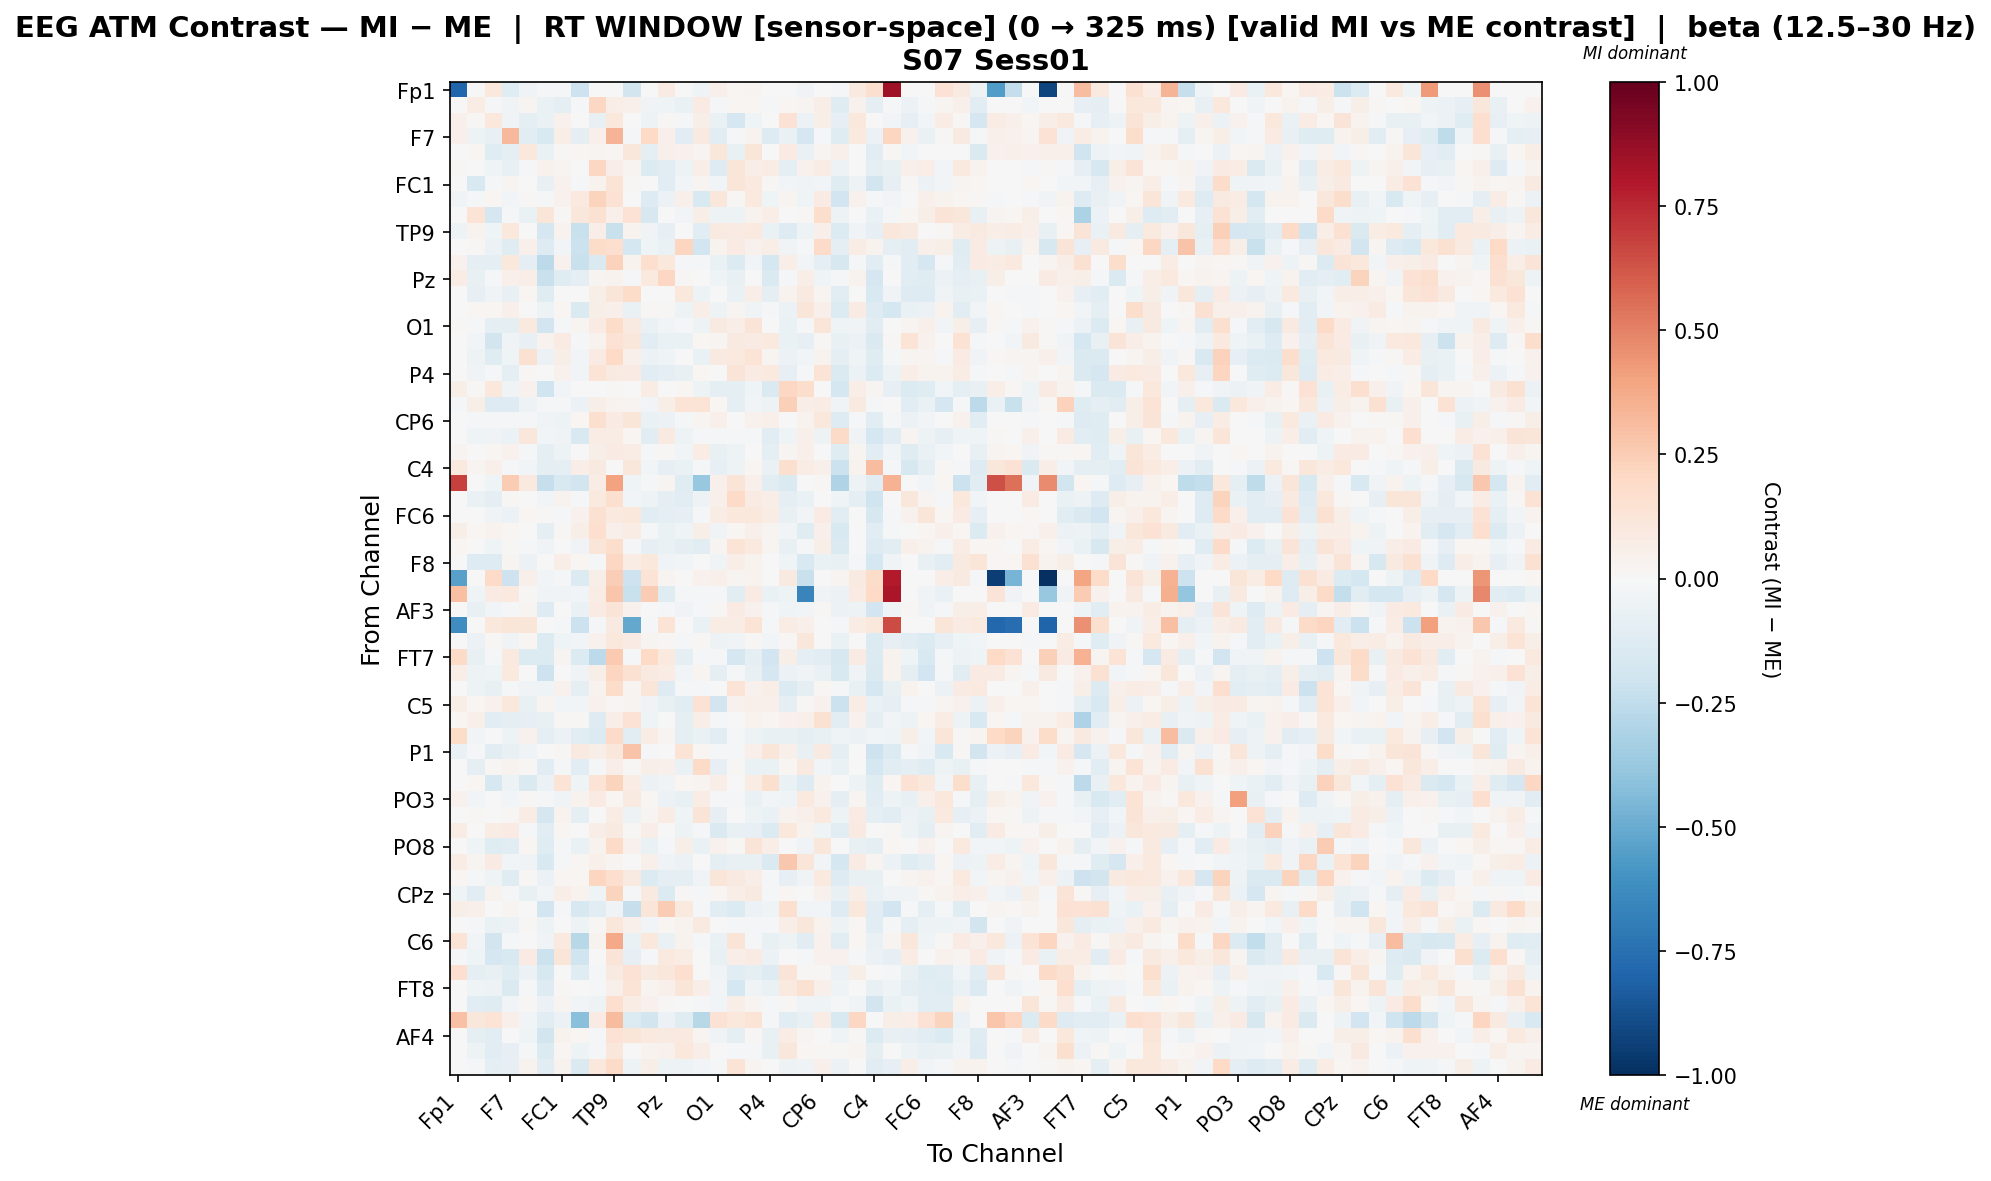

Values plotted in this chart, from the file beside it:
, Fp1, Fz, F3, F7, FT9, FC5, FC1, C3, T7, TP9, CP5, CP1, Pz, P3, P7, O1, Oz, O2, P4, P8, TP10, CP6, CP2
Fp1, -0.7891, 0.0, 0.1079, -0.1235, -0.03217, -0.0119, -0.01168, -0.2103, 0.0, 0.003552, -0.1872, -0.002852, 0.08152, 0.0, -0.04619, 0.05365, 0.02315, 0.03087, 0.0, -0.005911, -0.03505, 0.0, -0.0149
Fz, 0.0, 0.07583, -0.02309, -0.03371, 0.02533, -0.0666, -0.1005, -0.008155, 0.2033, 0.06792, 0.04918, -0.03238, -0.04603, -0.06668, 0.0784, -0.01893, 0.02022, 0.01675, -0.01712, 0.0215, 0.03085, 0.06896, -0.1212
F3, 0.05465, 0.01214, 0.1018, -0.03666, -0.0873, -0.06416, 0.03929, -0.002502, -0.07746, 0.104, 0.005913, -0.04751, 0.01045, -0.01222, 0.05824, -0.06294, -0.1704, -0.04672, -0.0003981, 0.1477, -0.05496, 0.05919, -0.0846
F7, 0.05416, -0.05202, -0.07145, 0.3253, -0.1106, -0.1491, 0.06794, -0.09553, 0.04936, 0.3362, -0.0146, 0.2012, 0.05311, -0.1018, 0.09358, -0.1061, -0.008883, 0.03478, -0.1306, -0.06366, -0.1648, -0.02183, -0.1208
FT9, -0.004116, 0.0183, -0.1231, -0.09089, 0.1018, -0.06833, 0.01146, 0.02298, 0.02437, 0.02227, 0.1151, -0.09108, 0.05238, 0.04376, 0.02768, 0.1137, -0.07477, 0.125, 0.005637, 0.07978, -0.06611, 0.02372, 0.05023
FC5, 0.008893, 0.00639, -0.04144, -0.07088, -0.01745, 0.04461, 0.02682, 0.006359, 0.2096, 0.06363, 0.02357, -0.1397, -0.1055, -0.05146, 0.06645, -0.1309, 0.1228, 0.06558, 0.07777, -0.09011, 0.04476, 0.0764, -0.04889
FC1, -0.003329, -0.1538, -0.01105, 0.02518, 0.003405, -0.07181, 0.04369, -0.008374, 0.03493, 0.1394, 0.009119, 0.002249, -0.1164, -0.03104, 0.02649, -0.02352, 0.1207, 0.1013, 0.01393, -0.03021, -0.03251, -0.02683, -0.1189
C3, -0.03159, -0.0132, 0.01827, -0.02846, 0.009382, -0.02274, 0.04392, 0.09839, 0.2261, 0.1447, -0.0007347, -0.1296, -0.06121, 0.05344, -0.15, 0.1133, 0.01061, 0.09511, -0.04602, 0.02471, -0.04397, 0.07906, -0.1896
T7, 0.0, 0.1335, -0.1646, -0.02081, -0.06918, 0.1196, 0.0119, 0.1108, 0.1504, 0.05129, 0.1415, -0.1566, -0.002364, -0.0291, 0.05826, -0.05274, -0.05242, 0.03453, 0.06276, 0.0007623, 0.01105, 0.1733, -0.05213
TP9, -0.05385, 0.03411, -0.03911, 0.1019, 6.852468196201203e-05, -0.1705, 0.03508, -0.2245, 0.06295, -0.2253, 0.03285, -0.03175, -0.08532, 0.0009903, -0.116, 0.09213, 0.08272, 0.09799, -0.06846, -0.1269, -0.05159, 0.05091, -0.1356
CP5, 0.004993, 0.01428, -0.05656, -0.1183, 0.05382, -0.1326, -0.02603, -0.2171, 0.1815, 0.1664, -0.1762, -0.0421, -0.06468, 0.2166, -0.1953, 0.03342, 0.08452, 0.04519, 0.06518, -0.03379, -0.01596, 0.1889, -0.0943
CP1, 0.04224, -0.09137, -0.08975, 0.1088, -0.09159, -0.2635, 0.04111, -0.2225, -0.1462, 0.2291, 0.03386, 0.1654, 0.1088, -0.01554, -0.01464, -0.06415, -0.133, -0.02353, -0.1777, 0.06992, -0.02844, -0.09125, -0.1604
Pz, 0.07723, -0.0734, -0.01706, 0.04859, 0.06926, -0.2205, -0.1235, -0.08912, 0.02426, 0.03331, -0.01685, 0.09914, 0.2053, 0.01244, -0.004402, -0.03984, -0.0725, 0.002132, -0.1482, -0.01113, 0.06787, -0.04042, -0.01349
P3, 0.0, -0.08086, -0.03312, -0.07271, 0.01824, -0.1183, -0.007076, -0.001953, 0.05499, 0.1234, 0.187, 0.005506, 0.003322, 0.1072, -0.04993, -0.005625, -0.06586, 0.06837, -0.09479, 0.03789, 0.09063, 0.02483, -0.1065
P7, 0.007358, 0.02073, 0.02206, 0.05045, 0.007199, -0.05079, 0.02334, -0.1446, 0.05761, 0.05385, -0.06289, 0.01255, 0.01319, -0.05087, 0.06798, -0.05403, 0.02801, -0.03374, -0.01954, -0.06005, 0.121, 0.04826, -0.1333
O1, 0.007815, -0.01014, -0.08642, -0.08717, 0.09942, -0.1948, -0.01575, 0.02437, 0.07818, 0.1847, 0.09047, -0.06659, -0.03002, -0.01212, -0.05015, 0.08606, 0.06601, 0.1309, 0.005045, -0.06782, -0.02033, 0.1213, -0.04393
Oz, 0.002521, -0.03075, -0.1863, -0.03134, -0.07707, 0.03383, 0.07987, -0.01032, 0.03158, 0.1422, 0.1136, -0.1045, -0.06616, -0.06362, 0.01995, 0.03047, 0.09138, 0.07922, 0.1015, -0.06767, -0.08575, 0.01529, -0.07723
O2, 0.006753, -0.04716, -0.1178, -0.04306, 0.1494, -0.05526, 0.05472, -0.02495, 0.08208, 0.199, 0.05324, -0.06169, -0.04254, -0.005069, -0.06914, 0.08924, 0.09666, 0.1388, 0.02513, -0.06007, -0.0309, 0.0357, -0.09743
P4, 0.0, -0.03439, -0.02059, -0.09272, 0.01511, 0.002128, 0.03971, -0.02993, 0.1354, 0.08853, 0.08544, -0.1064, -0.09712, -0.07107, 0.0198, 0.001665, 0.1294, 0.07979, 0.0991, -0.08447, -0.01189, 0.1344, -0.147
P8, 0.05811, 0.01005, 0.1072, -0.03468, 0.04524, -0.202, -0.02708, -0.0004974, 0.004355, 0.00966, 0.002293, 0.07563, -0.005986, 0.02063, -0.05252, -0.1008, -0.08629, -0.03927, -0.1452, 0.2065, 0.1721, -0.003588, -0.1743
TP10, -0.01484, 0.05717, -0.1275, -0.1272, -0.0477, -0.008181, -0.01866, -0.05698, 0.0547, 0.03638, 0.0257, -0.0242, 0.0599, 0.1352, 0.1379, 0.01897, -0.1015, -0.02449, -0.05091, 0.2391, 0.06897, 0.07216, -0.03754
CP6, 0.0, -0.008182, -0.01896, -0.02293, -0.01245, -0.03297, -0.05267, 0.01805, 0.1598, 0.07883, 0.1176, -0.06514, -0.05987, -0.02293, 0.02469, 0.05094, -0.007445, 0.04023, 0.04754, -0.005022, 0.03415, 0.1022, -0.1315
CP2, 0.006837, -0.04584, -0.03305, -0.05714, 0.1136, -0.02563, -0.03476, -0.1509, 0.07631, 0.07401, 0.02165, -0.1058, 0.09302, -0.04751, -0.01735, -0.008937, -0.008503, -0.02267, -0.1052, -0.03909, 0.04999, -0.05387, 0.1936
Cz, 0.02659, 0.002389, 0.0209, 0.04284, -0.00821, -0.09088, -0.04748, -0.001445, 0.05936, 0.08098, 0.07657, -0.01123, 0.0102, -0.0302, 0.07449, -0.07338, -0.05022, 0.001295, -0.1009, 0.02841, 0.04796, 0.002338, -0.1177
C4, 0.09597, 0.02517, 0.05069, -0.01209, -0.02585, -0.093, -0.09647, 0.06551, 0.08697, 0.007298, 0.1145, -0.02599, -0.08347, -0.06983, -0.01631, -0.08422, -0.04943, 0.01994, -0.0626, 0.1613, 0.07413, 0.05423, -0.2162
T8, 0.6842, 0.003892, -0.04293, 0.2549, 0.09626, -0.2311, -0.1502, -0.1872, 0.07069, 0.4029, -0.04466, -0.01928, 0.0298, -0.1178, -0.3816, 0.05004, 0.1322, 0.04925, -0.1154, -0.1463, 0.0, 0.01132, -0.2974
FT10, 0.0, -0.0647, -0.09479, 0.01488, -0.001386, -0.02856, 0.03861, -0.01381, 0.1002, 0.1575, -0.03024, -0.05145, -0.08882, -0.1057, -0.04893, 0.05308, 0.1899, 0.08225, 0.06365, -0.08773, -0.06414, -0.004098, -0.04414
FC6, 0.0, -0.005137, -0.03309, -0.05821, 0.01967, 0.011, -0.01979, 0.04564, 0.1538, 0.1014, 0.1077, -0.1128, -0.09537, -0.08269, -0.009714, 0.07091, 0.1057, 0.1028, 0.07566, -0.07391, -0.03067, 0.08428, -0.1124
FC2, 0.05563, 0.02044, 0.03182, 0.01619, 0.006811, -0.09888, 0.008, 0.05601, 0.1717, 0.05252, 0.07107, -0.01229, -0.06299, -0.03983, 0.05886, -0.03127, 0.02032, 0.04811, 0.02589, -0.02486, -0.119, 0.04831, -0.1537
F4, 0.02313, -0.002453, -0.04277, 0.01128, -0.01516, -0.03145, 0.006663, -0.03751, 0.1244, 0.1796, -0.02053, -0.08501, -0.06733, -0.09375, -0.1067, 0.02961, 0.1366, 0.09917, 0.02743, -0.07395, -0.01366, 0.0576, -0.147
F8, 0.00174, -0.1288, -0.1299, 0.02722, -0.05855, 0.003041, 0.06317, 0.02171, -0.01502, 0.2038, 0.07763, 0.1049, -0.03284, -0.03107, 0.005943, -0.03721, 0.06825, 0.03609, 0.00777, -0.04541, -0.1515, -0.06702, -0.07165
Fp2, -0.5393, 0.0, 0.1881, -0.2037, 0.0497, -0.03122, -0.01041, -0.134, 0.05789, 0.2422, -0.2058, 0.1355, 0.02957, 0.0, 0.04292, 0.05305, 0.02894, 0.03618, 0.0, 0.09216, -0.2258, 0.0, 0.02653
AF7, 0.3025, -0.0436, 0.0813, 0.09606, 0.01488, -0.0329, -0.0329, -0.03045, 0.07313, 0.276, -0.221, 0.2571, -0.1203, -0.01942, -0.01235, -0.007952, -0.102, 0.08139, -0.0658, -0.05041, -0.6582, -0.0329, -0.05792
AF3, 0.0, -0.07787, -0.03081, -0.009542, 0.02449, -0.1306, 0.003718, -0.06352, 0.0836, 0.1267, 0.04279, 0.003669, -0.02206, -0.03157, -0.02134, 0.01399, 0.07957, 0.04363, -0.01566, -0.0409, -0.03089, 0.008238, -0.05796
AFz, -0.6226, 0.0, 0.1072, 0.1246, 0.1201, 0.001061, -0.009896, -0.2177, -0.0116, 0.09313, -0.5146, -0.01895, 0.1383, 0.0, -0.06254, 0.07162, 0.07296, 0.1384, -0.0116, 0.07674, 0.05202, 0.0, -0.009354
F1, 0.0, -0.05777, 0.01386, -0.03788, 0.02164, -0.139, -0.0443, -0.02412, 0.04424, 0.108, 0.0838, 0.03105, 0.009483, -0.01227, 0.01437, -0.04923, -0.03666, 0.008157, -0.02373, 0.008792, 0.1168, 0.007099, -0.06775
FT7, 0.1948, -0.07174, -0.01421, 0.1005, -0.1337, -0.1331, 0.03123, -0.1363, -0.2625, 0.2625, -0.007954, 0.1995, 0.1005, -0.08871, -0.00926, -0.00844, -0.1667, -0.09937, -0.1947, 0.05576, -0.08656, -0.109, -0.1617
FC3, 0.0629, -0.05316, -0.04196, 0.09522, 0.006643, -0.2072, 0.002797, -0.03484, 0.05531, 0.2153, 0.1488, 0.08967, 0.07732, -0.02375, 0.02568, -0.09492, -0.01688, -0.07581, -0.1672, -0.06004, -0.03366, -0.06648, -0.1536
C1, 0.0, -0.0474, -0.07737, -0.02115, -0.03158, -0.04301, 0.04568, -0.08928, 0.03666, 0.1802, 0.02779, 0.1188, -0.1287, -0.01251, -0.01138, 0.006649, 0.1348, 0.04149, 0.06756, -0.1398, -0.09004, 0.01601, -0.01881
C5, 0.05691, 0.01873, 0.04666, 0.1087, -0.07332, 0.02672, -0.03019, -0.0236, 0.0451, 0.01406, 0.02707, -0.03466, -0.07204, -0.1081, 0.1416, -0.1806, 0.04467, 0.04879, 0.05221, -0.09674, 0.008967, 0.04012, -0.216
TP7, 0.02319, 0.0491, -0.1048, -0.08626, -0.0814, -0.07509, 0.009009, 0.008979, -0.1279, 0.06318, 0.1452, -0.04676, 0.004718, -0.0864, 0.06795, -0.01083, -0.002564, 0.03903, 0.01845, 0.04561, 0.04971, 0.1526, -0.1146
CP3, 0.1842, -0.02415, 0.007501, -0.05321, 0.03986, -0.09009, -0.06203, -0.1063, -0.1384, 0.1918, -0.1026, 0.07152, 0.02743, -0.08857, -0.06714, -0.1105, -0.01002, -0.05029, -0.07336, -0.07602, -0.08724, -0.07132, -0.04519
P1, -0.06419, -0.01279, -0.1041, -0.07568, -0.03776, -0.006345, 0.008897, 0.09267, 0.05855, 0.1167, 0.284, -0.01421, 0.003425, 0.1367, 0.02183, -0.01613, -0.01972, 0.05323, 0.1213, 0.05469, -0.07667, 0.08901, -0.08982
P5, 0.00369, -0.08764, 0.01512, 0.03385, 0.009826, -0.1053, -0.01887, -0.1092, -0.02252, 0.06553, 0.01188, 0.06237, 0.05197, -0.06417, 0.1952, -0.08053, 0.01045, -0.06528, -0.06928, 0.01717, 0.08673, -0.02669, -0.07003
PO7, 0.0, 0.01572, -0.1637, -0.04757, -0.1469, -0.05558, 0.1329, -0.0438, 0.1378, 0.2234, 0.07564, -0.0593, -0.03145, 0.0226, 0.02714, 0.06451, -0.005705, 0.07768, 0.1586, -0.0627, -0.1265, 0.03196, -0.00538
PO3, 0.04519, -0.02849, 0.007756, -0.02794, 0.01372, -0.01547, -0.03278, 0.0338, 0.08575, 0.02086, 0.09019, 0.0185, -0.05982, -0.07208, 0.0726, -0.01125, -0.02058, -0.07027, -0.02616, -0.04345, 0.09545, 0.04426, -0.0998
POz, 0.002481, 0.01215, 0.005128, 0.0109, 0.07276, -0.1694, 0.03346, -0.1007, 0.006741, 0.07488, -0.05062, 0.02467, 0.07283, -0.04528, 0.1326, -0.07934, 0.003268, -0.04859, -0.06558, 0.0381, 0.05438, 0.09644, -0.04952
PO4, 0.07451, 0.005432, 0.07056, 0.08514, -0.02271, -0.1098, 0.01864, 0.007238, 0.06833, 0.08623, 0.01344, 0.06586, -0.004268, -0.04825, -0.0203, -0.1482, -0.07603, -0.08097, -0.1338, 0.1053, 0.0354, -0.04475, -0.1079
PO8, 0.005888, -0.04477, -0.1224, -0.1164, 0.02252, -0.1222, -0.02074, -0.06325, 0.03139, 0.1944, 0.03915, -0.06889, -0.01069, 0.05824, -0.0631, 0.0461, 0.008727, 0.1255, 0.06949, -0.003397, -0.03176, 0.1147, -0.003974
P6, 0.0717, 0.03051, 0.08506, -0.02873, -0.03361, -0.1548, -0.01379, 0.02101, 0.05295, 0.02649, -0.005213, 0.05127, -0.03284, -0.05507, -0.006923, -0.09472, -0.07199, -0.07764, -0.1457, 0.2682, 0.1198, -0.02845, -0.1721
P2, 0.02298, -0.009955, -0.03993, -0.1213, 0.008458, -0.05838, 0.01733, 0.01877, 0.2143, 0.1697, 0.09325, -0.1331, -0.08882, -0.09531, -0.03359, 0.1205, 0.09245, 0.06936, -0.01602, -0.08229, -0.03619, 0.09544, -0.1274
CPz, -0.04671, -0.1092, 0.03791, -0.02176, -0.07398, -0.02407, 0.06544, 0.03342, -0.04205, 0.223, -0.01796, 0.09112, -0.1393, 0.009304, -0.01498, 0.02305, 0.06671, 0.09165, -0.007813, 0.01777, 0.005915, 0.04348, -0.07176
CP4, 0.05855, 0.04956, 0.007403, 0.02955, 0.007073, -0.1876, -0.008548, -0.1613, -0.1111, -0.03637, -0.2276, 0.1173, 0.2576, 0.09455, -0.009906, -0.11, -0.1371, -0.05818, -0.04494, 0.1602, -0.02839, -0.02406, -0.1286
TP8, 0.0, -0.01473, -0.06833, -0.05902, 0.01007, -0.04992, -0.0002339, -0.04688, 0.008769, 0.1111, 0.04972, -0.02733, 0.01633, 0.03467, 0.08884, -0.001873, -0.01822, -0.02276, -0.01955, 0.06821, 0.1106, 0.0325, -0.04852
C6, 0.1349, -0.02855, -0.1805, -0.01591, 0.004758, -0.03275, 0.09947, -0.2801, 0.03309, 0.3758, -0.06602, 0.106, -0.0632, 0.03178, -0.02339, -0.06645, 0.126, -0.01334, -0.07643, -0.04871, -0.1169, 0.04362, -0.1138
C2, -0.00826, -0.04029, -0.1667, -0.1559, 0.08356, -0.2118, 0.1172, -0.1981, -0.006805, 0.1312, -0.08025, -0.01167, 0.09746, 0.0767, -0.002243, -0.07102, 0.06645, 0.07989, -0.05997, -0.003624, -0.01883, 0.03909, 0.04254
FC4, 0.1697, -0.09963, -0.07613, -0.124, -0.05607, -0.1625, -0.003488, -0.1215, -0.01116, 0.08898, 0.142, 0.08741, 0.1141, 0.1654, 0.006922, -0.03531, -0.1139, -0.08838, -0.1274, 0.1272, 0.0106, 0.009623, -0.06249
FT8, 0.0, -0.04508, -0.05404, -0.1479, -0.01633, -0.1258, 0.01223, -0.002248, -0.01071, 0.05044, 0.1401, 0.02374, 0.04745, 0.1215, 0.06296, -0.0242, -0.1749, -0.03212, -0.06785, 0.09838, 0.1525, 0.0495, -0.04546
F6, 0.0, -0.1147, -0.1232, -0.02521, 0.01488, -0.05924, 0.0244, -0.03009, -0.0491, 0.168, 0.0774, 0.04523, 0.01175, -0.003964, -0.02199, -0.03098, 0.06997, 0.02995, -0.01809, 0.01407, -0.03698, -0.04586, -0.01081
AF8, 0.2961, 0.1109, 0.1356, 0.0523, -0.02721, -0.103, -0.0568, -0.4192, 0.08403, 0.3177, -0.1403, -0.1874, -0.05932, -0.1216, -0.2754, 0.1482, 0.104, 0.1393, -0.02018, -0.1091, -0.0705, 0.07585, -0.155
... 3 more rows
